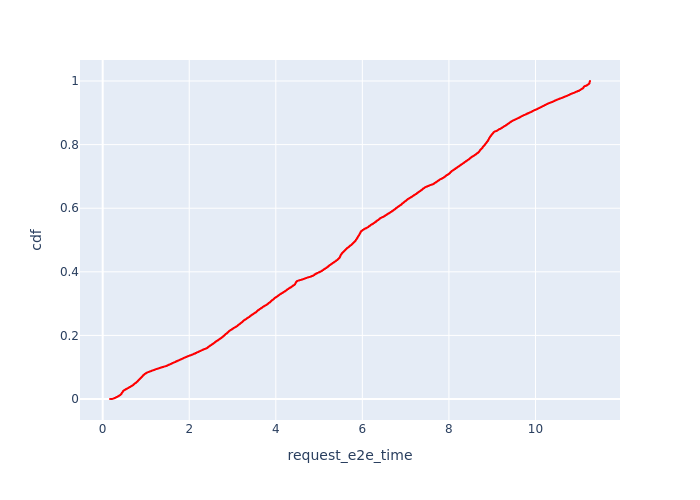

The data file committed next to this chart (first rows):
, Request Id, request_e2e_time, cdf
0, 0, 0.1691, 8.793527963418924e-05
1, 1, 0.1976, 0.0001759
3, 8, 0.2067, 0.0002638
2, 7, 0.2131, 0.0003517
8, 17, 0.2235, 0.0004397
7, 15, 0.2246, 0.0005276
6, 13, 0.2261, 0.0006155
5, 12, 0.2277, 0.0007035
4, 10, 0.2323, 0.0007914
18, 27, 0.2406, 0.0008794
17, 26, 0.2416, 0.0009673
16, 25, 0.2418, 0.001055
15, 24, 0.2442, 0.001143
14, 23, 0.2454, 0.001231
13, 22, 0.2478, 0.001319
12, 21, 0.2485, 0.001407
11, 20, 0.2487, 0.001495
10, 19, 0.2505, 0.001583
9, 18, 0.2507, 0.001671
32, 48, 0.254, 0.001759
31, 47, 0.2542, 0.001847
30, 46, 0.2562, 0.001935
29, 43, 0.2581, 0.002023
28, 40, 0.2602, 0.00211
27, 39, 0.2607, 0.002198
26, 38, 0.261, 0.002286
25, 37, 0.2621, 0.002374
24, 36, 0.2632, 0.002462
23, 35, 0.2644, 0.00255
22, 32, 0.2678, 0.002638
21, 31, 0.2682, 0.002726
20, 30, 0.269, 0.002814
19, 29, 0.2691, 0.002902
41, 61, 0.2737, 0.00299
40, 60, 0.2742, 0.003078
39, 59, 0.2754, 0.003166
38, 57, 0.2769, 0.003254
37, 56, 0.2777, 0.003342
36, 55, 0.2844, 0.003429
35, 52, 0.2869, 0.003517
55, 76, 0.2871, 0.003605
34, 51, 0.2895, 0.003693
54, 75, 0.2916, 0.003781
53, 74, 0.2918, 0.003869
52, 72, 0.2935, 0.003957
33, 49, 0.2937, 0.004045
51, 71, 0.2938, 0.004133
50, 70, 0.2942, 0.004221
49, 69, 0.295, 0.004309
61, 86, 0.2969, 0.004397
60, 85, 0.2969, 0.004485
48, 68, 0.2981, 0.004573
47, 67, 0.2984, 0.004661
46, 66, 0.2991, 0.004749
45, 65, 0.2996, 0.004836
44, 64, 0.2997, 0.004924
59, 83, 0.3024, 0.005012
43, 63, 0.3028, 0.0051
42, 62, 0.3028, 0.005188
58, 81, 0.3101, 0.005276
... 11,312 more rows
